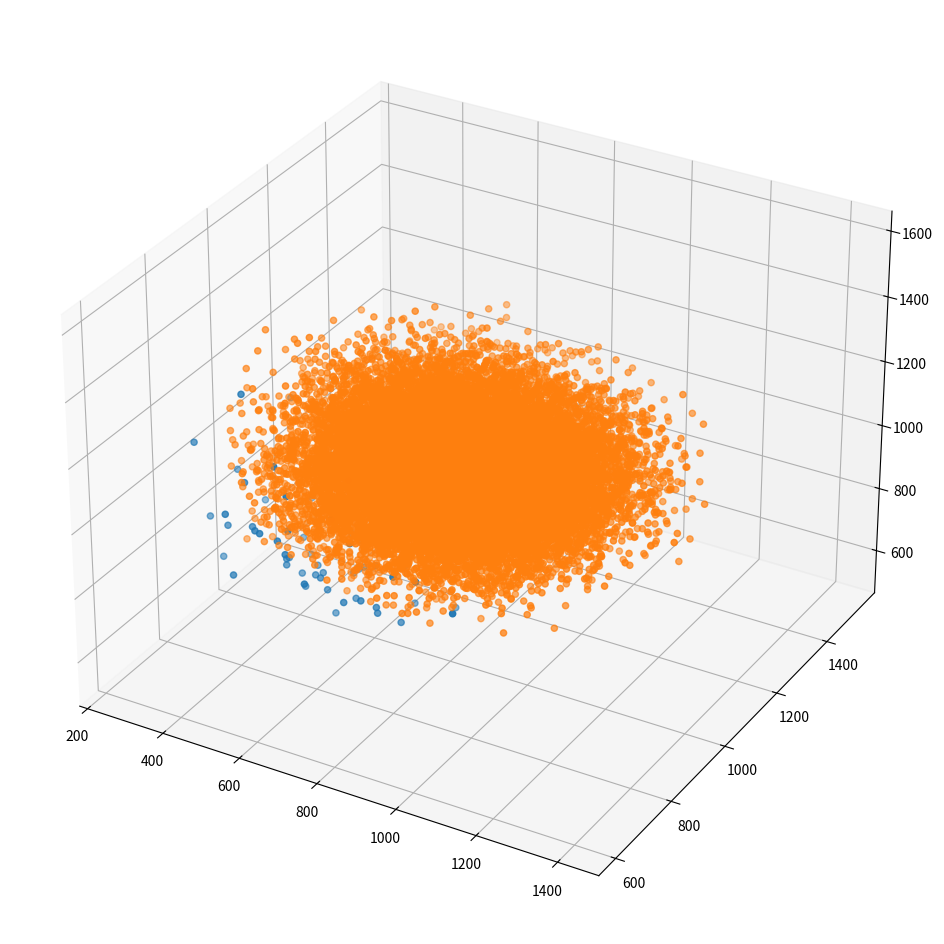

This figure's Python source:
"""
There's no real reason for me to do this, just basically interested
"""
from itertools import permutations
import random
import matplotlib.pyplot as plt
import numpy as np

def splitCoords(lst):
    splitLst = [[] for i in range(len(lst[0]))]
    for p in lst:
        for i in range(len(p)):
            splitLst[i].append(p[i])
    
    return splitLst

def arrange(a, b):
    if a < b:
        return (a, b)
    else:
        return (b, a)

def randTSP(cityNo, lower=0, higher=100):
    d = {}
    for i in range(cityNo):
        for j in range(i + 1, cityNo):
            d[arrange(i, j)] = (random.randint(lower, higher),
                                random.randint(lower, higher),
                                random.randint(lower, higher))
    return d

def obj(p, d):
    f1 = d[(0, p[0])][0] + d[(0, p[-1])][0]
    f2 = d[(0, p[0])][1] + d[(0, p[-1])][1]
    f3 = d[(0, p[0])][2] + d[(0, p[-1])][2]
    
    for i in range(1, len(p)):
        c = arrange(p[i - 1], p[i])
        f1 += d[c][0]
        f2 += d[c][1]
        f3 += d[c][2]

    return (f1, f2, f3)

def randomPoints(n, cityNo, lower=0, higher = 100):
    graph = randTSP(cityNo, lower, higher)
    objPoints = []
    for i in range(n):
        objPoints.append(obj(random.sample(range(1, cityNo), cityNo - 1), graph))

    return objPoints

# def permNoRev(lst):
#     noRepPerms = []
#     for p in permutations(lst):
#         if p not in noRepPerms and p[::-1] not in noRepPerms:
#             noRepPerms.append(p)
#     return noRepPerms

# def permNoRev(lst):
#     return [p for p in permutations(lst) if p[0] < p[-1]]

def enumerateObj(cityNo, lower=0, higher = 100):
    graph = randTSP(cityNo, lower, higher)
    return [obj(p, graph) for p in permutations(range(1, cityNo)) if p[0] < p[-1]]

def dominates(s1, s2):
    """
    Returns True iff s1 dominates s2
    """
    for i in range(len(s1)):
        if s1[i] > s2[i]:
            return False
        
    return s1 != s2

def paretoFront(pop):
    front = []
    for i in range(len(pop)):
        dominated = False
        j = 0
        while dominated == False and j < len(pop):
            dominated = dominates(pop[j], pop[i])
            j += 1

        if dominated == False:
            front.append(pop[i])

    return front

fullEnumeration = True
saveFigure = True
noOfPoints = 10000 # Ignore if fullEnumeration equals true
cityNo = 9

if fullEnumeration == True:
    points = enumerateObj(cityNo, 1, 200)
    # with open(repr(cityNo) + "cities.txt", "w") as f:
    #     for p in points:
    #         f.write(repr(p) + "\n")
else:
    points = randomPoints(noOfPoints, cityNo)

front1 = paretoFront(points)
points = [p for p in points if p not in front1]
# front2 = paretoFront(points)
# points = [p for p in points if p not in front2]
# front3 = paretoFront(points)
# points = [p for p in points if p not in front3]
# front4 = paretoFront(points)
# points = [p for p in points if p not in front4]
# front5 = paretoFront(points)
# points = [p for p in points if p not in front5]

# for s1 in front1:
#     for s2 in front2:
#         if dominates(s2, s1) == True:
#             print("OH FUCKING SHIT")

fig = plt.figure(figsize=(12, 12))
ax = fig.add_subplot(projection="3d")

plt.margins(tight=True)
ax.scatter(*splitCoords(front1), "b.")
ax.scatter(*splitCoords(points), "r.")


plt.show()
